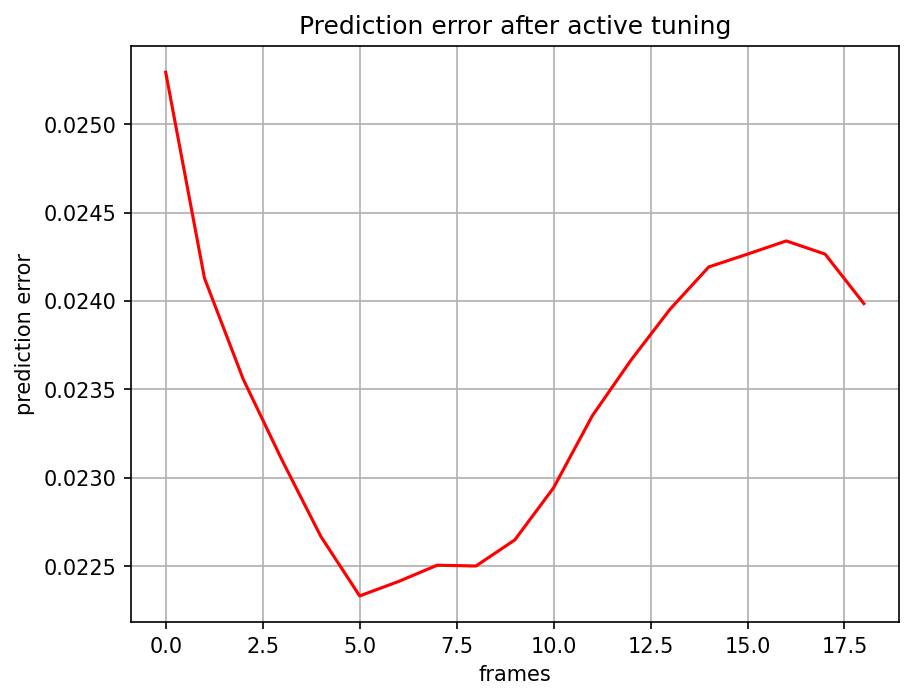

The data file committed next to this chart (first rows):
, 0
0, 0.0253
1, 0.02413
2, 0.02356
3, 0.0231
4, 0.02267
5, 0.02233
6, 0.02241
7, 0.02251
8, 0.0225
9, 0.02265
10, 0.02294
11, 0.02335
12, 0.02367
13, 0.02395
14, 0.02419
15, 0.02427
16, 0.02434
17, 0.02427
18, 0.02399
